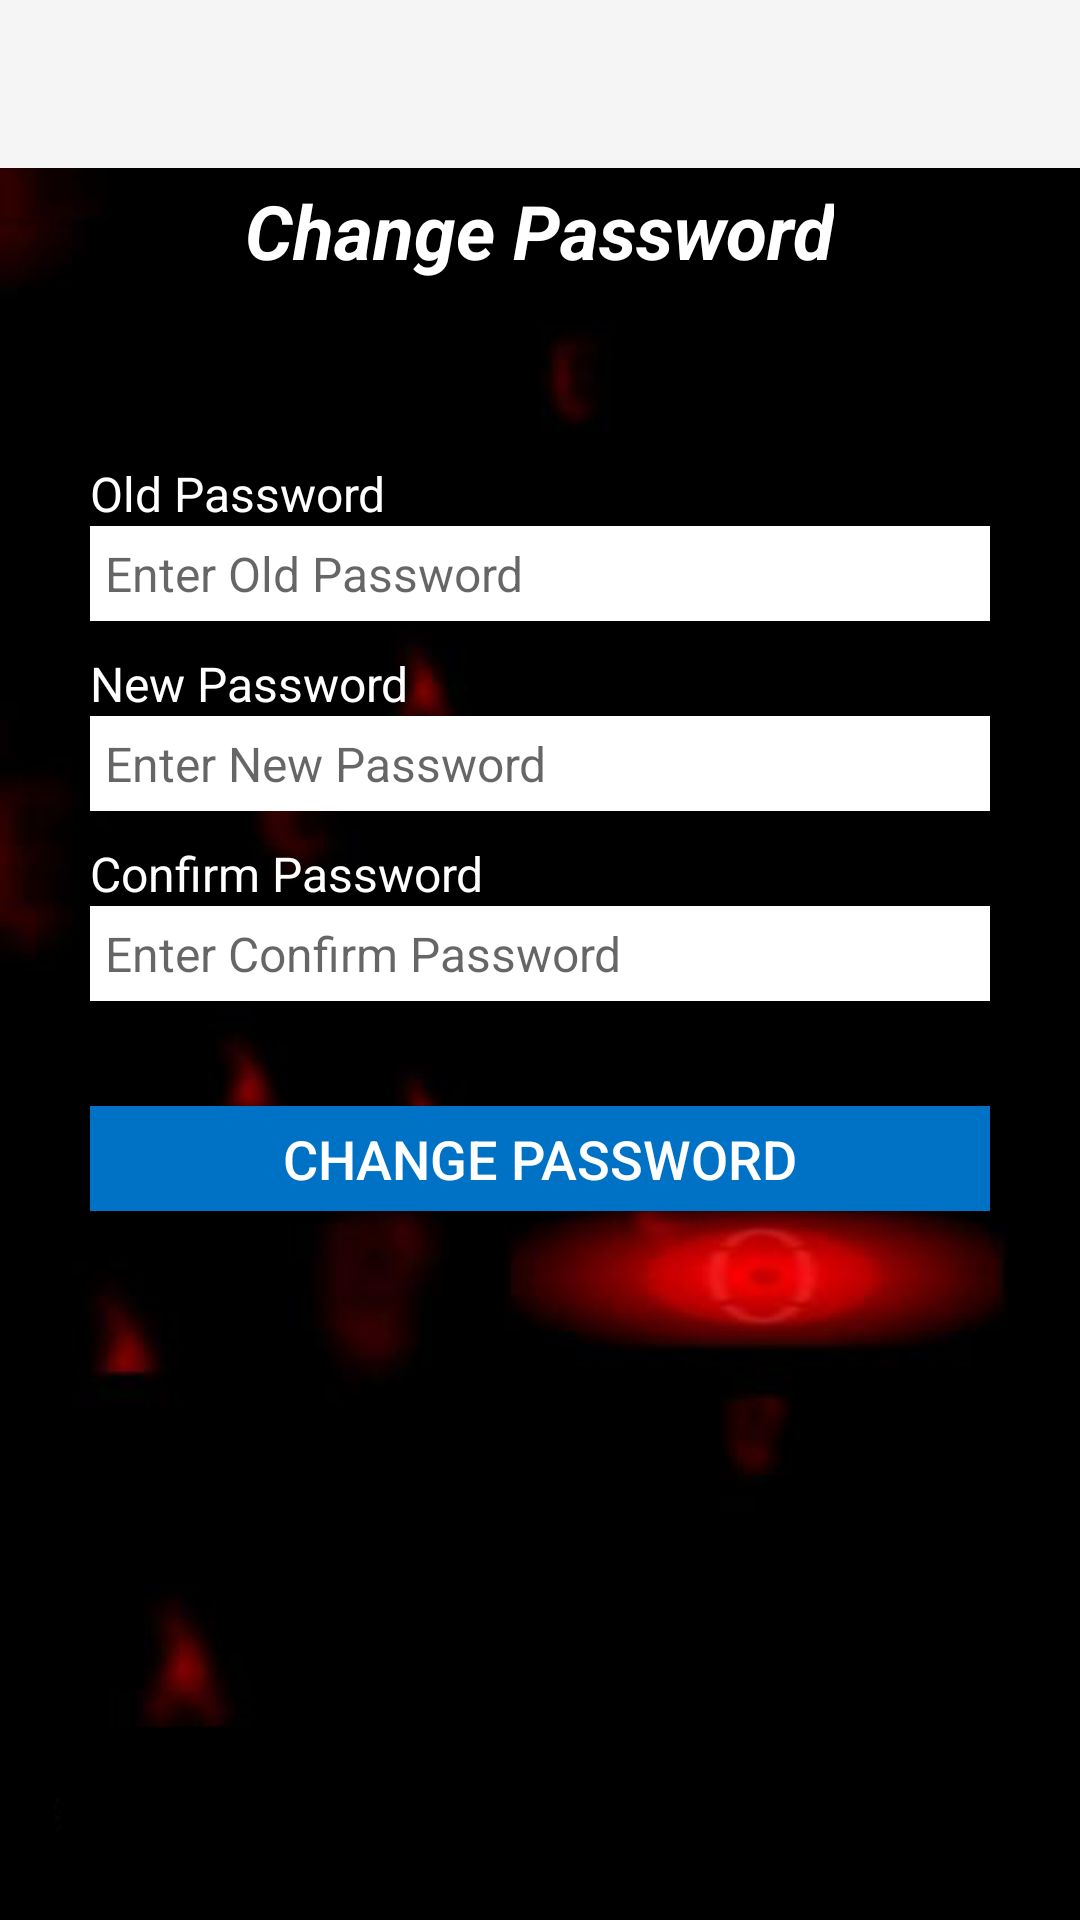

Reconstruct the res/layout file that produces this screen, plus the resources it refers to.
<!-- AndroidManifest.xml: application theme AppTheme -->
<!-- res/layout/activity_change_password.xml -->
<?xml version="1.0" encoding="utf-8"?>
<android.support.design.widget.CoordinatorLayout xmlns:android="http://schemas.android.com/apk/res/android"
    xmlns:app="http://schemas.android.com/apk/res-auto"
    xmlns:tools="http://schemas.android.com/tools"
    android:layout_width="match_parent"
    android:layout_height="match_parent"
    android:fitsSystemWindows="true"
    tools:context="com.example.recharge.ChangePassword">

    <android.support.design.widget.AppBarLayout
        android:layout_width="match_parent"
        android:layout_height="wrap_content"
        android:theme="@style/AppTheme.AppBarOverlay">

        <android.support.v7.widget.Toolbar
            android:id="@+id/toolbar"
            android:layout_width="match_parent"
            android:layout_height="?attr/actionBarSize"
            android:background="?attr/colorPrimary"
            app:popupTheme="@style/AppTheme.PopupOverlay" />

    </android.support.design.widget.AppBarLayout>

    <include layout="@layout/content_change_password" />

</android.support.design.widget.CoordinatorLayout>
<!-- res/layout/content_change_password.xml (included above) -->
<?xml version="1.0" encoding="utf-8"?>
<LinearLayout xmlns:android="http://schemas.android.com/apk/res/android"
    xmlns:app="http://schemas.android.com/apk/res-auto"
    xmlns:tools="http://schemas.android.com/tools"
    android:layout_width="wrap_content"
    android:layout_height="match_parent"
    android:background="@drawable/background_image"
    android:paddingLeft="30dp"
    android:paddingRight="30dp"
    android:baselineAligned="false"
    android:orientation="vertical"
    android:weightSum="1"
    tools:showIn="@layout/activity_change_password">
    <TextView
        android:layout_width="wrap_content"
        android:layout_height="wrap_content"
        android:layout_gravity="center"
        android:layout_marginTop="60dp"
        android:layout_marginBottom="30dp"
        android:text="Change Password"
        android:textColor="#fff"
        android:textSize="25dp"
        android:textStyle="normal|bold|italic" />
    <TextView
        android:layout_width="wrap_content"
        android:layout_height="wrap_content"
        android:layout_marginTop="30dp"
        android:text="Old Password"
        android:textColor="#fff"
        android:textSize="16dp" />
    <EditText
        android:id="@+id/etUserOldPassword"
        android:layout_width="match_parent"
        android:layout_height="wrap_content"
        android:layout_marginBottom="5dp"
        android:background="#fff"
        android:hint="Enter Old Password"
        android:textColor="#000"
        android:inputType="textPassword"
        android:padding="5dp"
        android:textSize="16dp" />
    <TextView
        android:layout_width="wrap_content"
        android:layout_height="wrap_content"
        android:layout_marginTop="5dp"
        android:text="New Password"
        android:textColor="#fff"
        android:textSize="16dp" />
    <EditText
        android:id="@+id/etUserNewPassword"
        android:layout_width="match_parent"
        android:layout_height="wrap_content"
        android:layout_marginBottom="5dp"
        android:background="#fff"
        android:hint="Enter New Password"
        android:textColor="#000"
        android:inputType="textPassword"
        android:padding="5dp"
        android:textSize="16dp" />
    <TextView
        android:layout_width="wrap_content"
        android:layout_height="wrap_content"
        android:layout_marginTop="5dp"
        android:text="Confirm Password"
        android:textColor="#fff"
        android:textSize="16dp" />
    <EditText
        android:id="@+id/etUserConfirmPassword"
        android:layout_width="match_parent"
        android:layout_height="wrap_content"
        android:layout_marginBottom="5dp"
        android:background="#fff"
        android:hint="Enter Confirm Password"
        android:textColor="#000"
        android:inputType="textPassword"
        android:padding="5dp"
        android:textSize="16dp" />
    <Button
        android:id="@+id/bChangePassword"
        android:layout_width="match_parent"
        android:layout_height="35dp"
        android:layout_marginTop="30dp"
        android:text="Change Password"
        android:background="#0072C6"
        android:textColor="#fff"
        android:textSize="18dp" />
</LinearLayout>
<!-- resources referenced by this layout -->
<resources>
  <!-- drawable background_image: png bitmap (drawable, 54098 bytes) -->
  <style name="AppTheme.AppBarOverlay" parent="Theme.AppCompat.Light.NoActionBar" />
  <style name="AppTheme.PopupOverlay" parent="Theme.AppCompat.Light.NoActionBar" />
  <style name="AppTheme" parent="Theme.AppCompat.Light.NoActionBar">
          <item name="colorPrimary">@color/colorPrimary</item>
          <item name="colorPrimaryDark">@color/colorPrimaryDark</item>
          <item name="colorAccent">@color/colorAccent</item>
      </style>
  <!-- not gathered from this repository: default colours our renderer supplied (Android Studio template values) -->
  <color name="colorPrimary">#FF6200EE</color>
  <color name="colorPrimaryDark">#FF3700B3</color>
  <color name="colorAccent">#FF03DAC5</color>
</resources>
